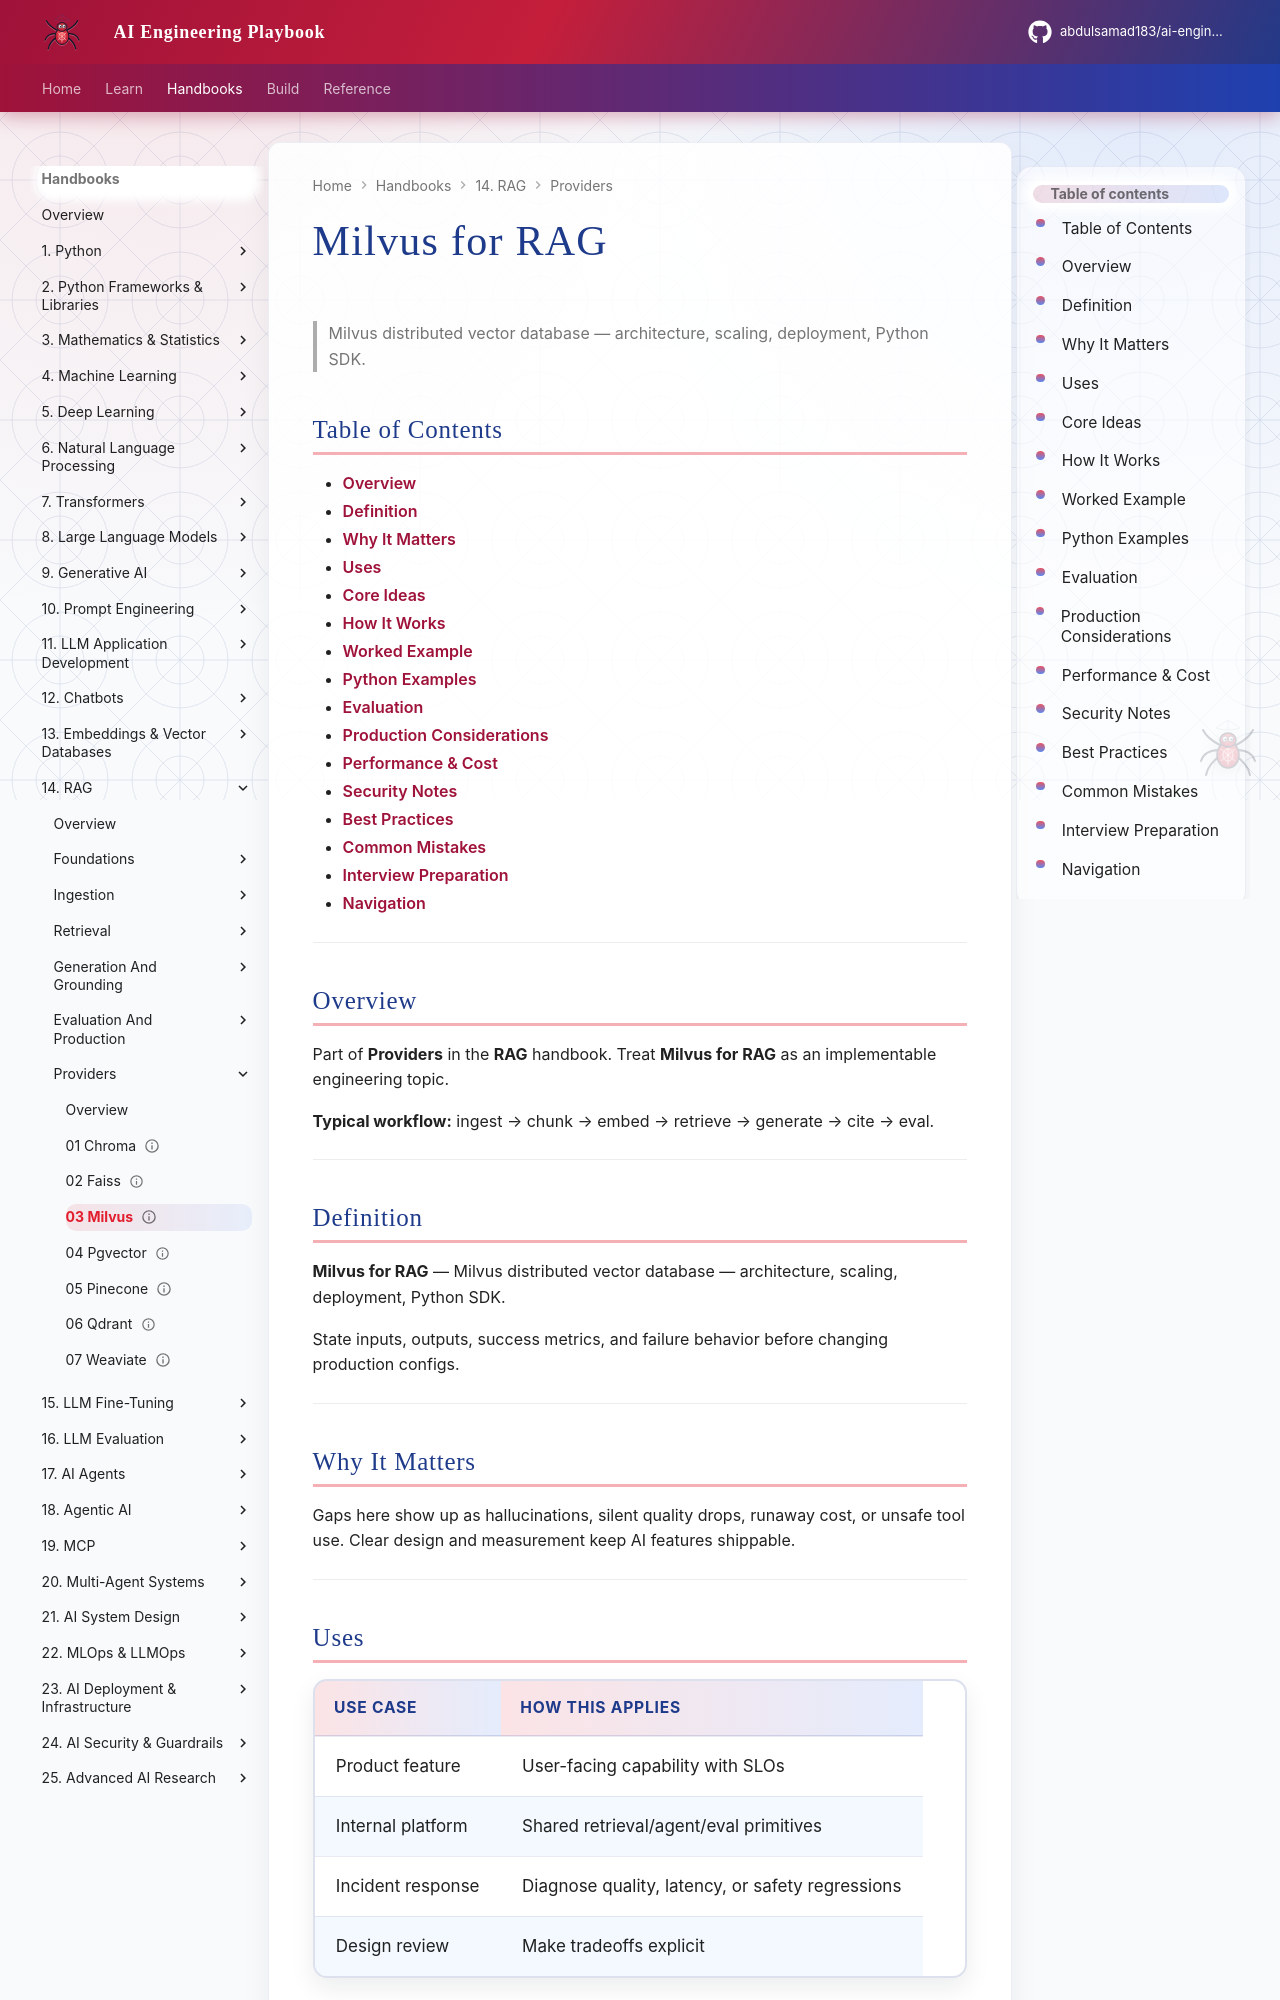

repository: abdulsamad183/ai-engineering-playbook · page: domains/rag/providers/03-milvus/index.html · generator: mkdocs

---
title: "Milvus for RAG"
description: "Milvus distributed vector database — architecture, scaling, deployment, Python SDK."
domain: rag
tags: [providers, rag]
status: published
created: 2026-08-11
updated: 2026-08-12
version: "2.0"
related:
  - ../README.md
  - ../../embeddings-vector-databases/README.md
  - ../../prompt-engineering/README.md
  - ../../ai-evaluation/README.md
---

# Milvus for RAG

> Milvus distributed vector database — architecture, scaling, deployment, Python SDK.

## Table of Contents

- [Overview](#overview)
- [Definition](#definition)
- [Why It Matters](#why-it-matters)
- [Uses](#uses)
- [Core Ideas](#core-ideas)
- [How It Works](#how-it-works)
- [Worked Example](#worked-example)
- [Python Examples](#python-examples)
- [Evaluation](#evaluation)
- [Production Considerations](#production-considerations)
- [Performance & Cost](#performance--cost)
- [Security Notes](#security-notes)
- [Best Practices](#best-practices)
- [Common Mistakes](#common-mistakes)
- [Interview Preparation](#interview-preparation)
- [Navigation](#navigation)

---

## Overview

Part of **Providers** in the **RAG** handbook. Treat **Milvus for RAG** as an implementable engineering topic.

**Typical workflow:** ingest → chunk → embed → retrieve → generate → cite → eval.

---

## Definition

**Milvus for RAG** — Milvus distributed vector database — architecture, scaling, deployment, Python SDK.

State inputs, outputs, success metrics, and failure behavior before changing production configs.

---

## Why It Matters

Gaps here show up as hallucinations, silent quality drops, runaway cost, or unsafe tool use. Clear design and measurement keep AI features shippable.

---
